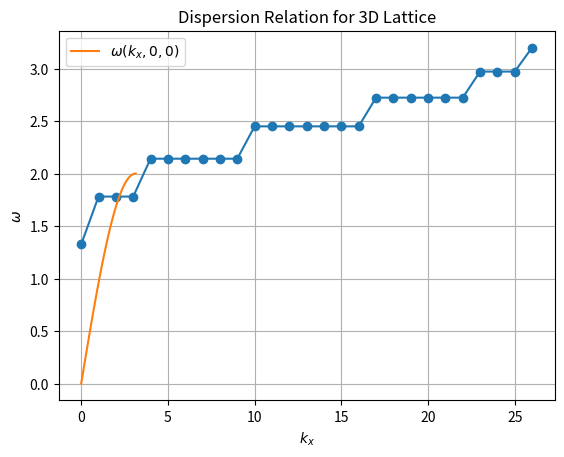
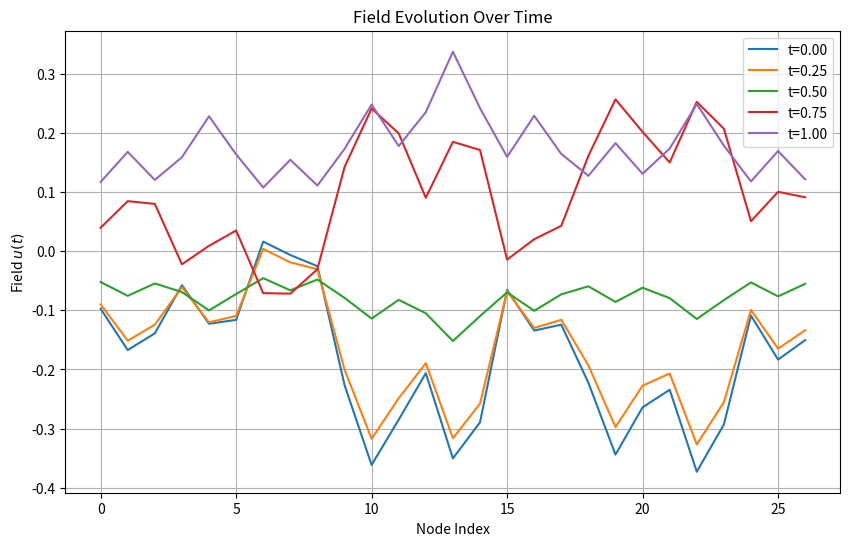

These charts were generated, in order, by the following Python code:
import numpy as np

def build_3d_stiffness(Nx, Ny, Nz, a=1.0, alpha=1.0):
    """Build 3D cubic lattice stiffness matrix K = alpha * L."""
    N = Nx * Ny * Nz
    K = np.zeros((N, N))
    
    for i in range(Nx):
        for j in range(Ny):
            for k in range(Nz):
                idx = i + j * Nx + k * Nx * Ny
                # Nearest-neighbor couplings in x, y, z directions
                K[idx, idx] = 6 * alpha / a**2  # Diagonal (3D Laplacian)
                if i > 0:
                    K[idx, idx - 1] = -alpha / a**2
                if i < Nx - 1:
                    K[idx, idx + 1] = -alpha / a**2
                if j > 0:
                    K[idx, idx - Nx] = -alpha / a**2
                if j < Ny - 1:
                    K[idx, idx + Nx] = -alpha / a**2
                if k > 0:
                    K[idx, idx - Nx * Ny] = -alpha / a**2
                if k < Nz - 1:
                    K[idx, idx + Nx * Ny] = -alpha / a**2
    return K

# Example: 3x3x3 lattice
Nx, Ny, Nz = 3, 3, 3
a = 1.0  # Lattice spacing
alpha = 1.0  # Stiffness scaling
K_3d = build_3d_stiffness(Nx, Ny, Nz, a, alpha)
print("3D Stiffness Matrix Shape:", K_3d.shape)


from scipy.linalg import eigh
import matplotlib.pyplot as plt

eigvals, eigvecs = eigh(K_3d)
frequencies = np.sqrt(np.abs(eigvals))

plt.plot(frequencies, 'o-')
plt.ylabel(r"Resonant Frequency $\omega_n$")
plt.xlabel("Mode index")
plt.title("Resonance Spectrum of 3D Lattice")
plt.grid(True)
plt.show()


def dispersion_relation(kx, ky, kz, a=1.0, alpha=1.0):
    """Compute dispersion relation for 3D cubic lattice."""
    L_hat = (2 / a**2) * (3 - np.cos(kx * a) - np.cos(ky * a) - np.cos(kz * a))
    return np.sqrt(alpha * L_hat)

# Generate k-points along a path (e.g., [0,0,0] to [pi/a,0,0])
k_max = np.pi / a
k_points = np.linspace(0, k_max, 100)
omega = dispersion_relation(k_points, 0, 0, a, alpha)

# Plot
plt.plot(k_points, omega, label=r'$\omega(k_x, 0, 0)$')
plt.xlabel(r'$k_x$')
plt.ylabel(r'$\omega$')
plt.title('Dispersion Relation for 3D Lattice')
plt.legend()
plt.grid(True)
plt.show()


import numpy as np
from scipy.linalg import expm

class ResonanceModeObject:
    def __init__(self, nodes, K, amplitudes=None, lifetime=np.inf):
        self.nodes = nodes
        self.K = K
        # Compute eigenmodes and frequencies
        eigvals, eigvecs = np.linalg.eigh(K)
        self.frequencies = np.sqrt(np.abs(eigvals))
        self.eigenmodes = eigvecs
        self.amplitudes = np.array(amplitudes) if amplitudes is not None else np.zeros(len(eigvals), dtype=complex)
        self.lifetime = lifetime
        self.field = np.zeros(nodes, dtype=float)

    def set_initial_amplitudes(self, mode_indices, values):
        """Set initial modal amplitudes for specific modes."""
        for idx, val in zip(mode_indices, values):
            self.amplitudes[idx] = val
        return self

    def propagate(self, time_step=1.0):
        """Evolve modal amplitudes with phase e^(-i ω_n t) and compute field u(t)."""
        phases = np.exp(-1j * self.frequencies * time_step)
        self.amplitudes = self.amplitudes * phases
        self.field = np.real(np.dot(self.eigenmodes, self.amplitudes))
        return self

    def compute_source(self, Xi_pq=None, phi_pq=None):
        """Compute mode-aware source J[A](x,t).
        Xi_pq is a (N_modes, N_modes) matrix.
        phi_pq is a (N_modes, N_modes, N_nodes) tensor.
        """
        J = np.dot(self.eigenmodes, self.amplitudes)  # Linear term
        if Xi_pq is not None and phi_pq is not None:
            # Quadratic term: sum_pq A_p^* A_q Xi_pq phi_pq[p, q]
            quad_term = np.zeros(self.nodes, dtype=complex)
            N_modes = len(self.amplitudes)
            for p in range(N_modes):
                for q in range(N_modes):
                    quad_term += np.conj(self.amplitudes[p]) * self.amplitudes[q] * Xi_pq[p, q] * phi_pq[p, q]
            J += quad_term
        return np.real(J)

    def greens_operator(self, omega, Sigma=None):
        """Compute retarded Green's operator G(ω)."""
        if Sigma is None:
            Sigma = np.zeros_like(self.K)
        return np.linalg.inv(self.K - omega**2 * np.eye(self.nodes) + Sigma)

    def medium_response(self, omega, J):
        """Compute medium displacement W(ω) = G(ω) J."""
        G = self.greens_operator(omega)
        return np.dot(G, J)

    def discrete_gradient_operator(self, Nx, Ny, Nz, a=1.0):
        """Build discrete gradient operator D for 3D lattice."""
        N = Nx * Ny * Nz
        D = np.zeros((3 * N, N))
        for i in range(Nx):
            for j in range(Ny):
                for k in range(Nz):
                    idx = i + j * Nx + k * Nx * Ny
                    if i < Nx - 1:
                        D[idx, idx] = -1 / a
                        D[idx, idx + 1] = 1 / a
                    if j < Ny - 1:
                        D[N + idx, idx] = -1 / a
                        D[N + idx, idx + Nx] = 1 / a
                    if k < Nz - 1:
                        D[2 * N + idx, idx] = -1 / a
                        D[2 * N + idx, idx + Nx * Ny] = 1 / a
        return D

    def effective_mass_gradient(self, Nx, Ny, Nz, a=1.0):
        """Compute m_eff using gradient-based method."""
        D = self.discrete_gradient_operator(Nx, Ny, Nz, a)
        Psi_comp = np.dot(self.eigenmodes, self.amplitudes)
        return np.dot(Psi_comp, np.dot(D.T @ D, Psi_comp))

    def compute_berry_connection(self, theta, mode_indices, Nx, Ny, Nz, a=1.0, alpha=1.0):
        """Compute Berry connection A_ij = <ψ_i | ∇_θ | ψ_j> for selected modes using fixed numerical derivative."""
        delta_theta = 1e-4
        N_modes = len(mode_indices)
        A = np.zeros((N_modes, N_modes), dtype=complex)
        # Rotate K by theta (simplified: rotate coupling terms in x-direction)
        K_theta = build_3d_stiffness(Nx, Ny, Nz, a, alpha)
        # Perturb K by rotating coupling terms (example: rotate x-direction couplings)
        K_theta_plus = build_3d_stiffness(Nx, Ny, Nz, a, alpha * np.cos(theta + delta_theta))
        eigvals, eigvecs = np.linalg.eigh(K_theta)
        eigvals_plus, eigvecs_plus = np.linalg.eigh(K_theta_plus)
        for i_idx, i in enumerate(mode_indices):
            for j_idx, j in enumerate(mode_indices):
                psi_i = eigvecs[:, i]
                psi_j = eigvecs[:, j]
                psi_j_plus = eigvecs_plus[:, j]
                grad_psi_j = (psi_j_plus - psi_j) / delta_theta
                A[i_idx, j_idx] = np.dot(psi_i.conj(), grad_psi_j)
        return A

    def compute_holonomy(self, mode_indices, Nx, Ny, Nz, a=1.0, alpha=1.0):
        """Compute holonomy D(2π) by path-ordered integration of Berry connection over θ = 0 to 2π."""
        theta_points = np.linspace(0, 2 * np.pi, 100)
        delta_theta = theta_points[1] - theta_points[0]
        D = np.eye(len(mode_indices), dtype=complex)
        for theta in theta_points[:-1]:  # Integrate up to last point
            A = self.compute_berry_connection(theta, mode_indices, Nx, Ny, Nz, a, alpha)
            # Use matrix exponential for each infinitesimal step
            D_step = expm(1j * A * delta_theta)
            D = np.dot(D_step, D)  # Left-multiply for path-ordering
        return D

    def plot_field_evolution(self, timesteps):
        """Plot evolution of field u(t) over time."""
        fields = []
        for t in timesteps:
            self.propagate(time_step=t)
            fields.append(self.field)
        
        plt.figure(figsize=(10, 6))
        for i, field in enumerate(fields):
            plt.plot(field, label=f"t={timesteps[i]:.2f}")
        plt.xlabel("Node Index")
        plt.ylabel(r"Field $u(t)$")
        plt.title("Field Evolution Over Time")
        plt.legend()
        plt.grid(True)
        plt.show()

class PhotonLikeMode(ResonanceModeObject):
    def __init__(self, frequency, amplitude=1.0, nodes=1):
        K = np.array([[frequency**2]])  # Single-mode stiffness
        super().__init__(nodes=nodes, K=K, amplitudes=[amplitude])
    
    def propagate(self, time_step=1.0, c=1.0):
        """Phase evolution for massless dispersion."""
        self.amplitudes *= np.exp(-1j * self.frequencies * time_step / c)
        self.field = np.real(np.dot(self.eigenmodes, self.amplitudes))
        return self

class MassiveMode(ResonanceModeObject):
    def __init__(self, mass, frequency, amplitude=1.0, nodes=10):
        K = np.array([[frequency**2]])  # Simplified for single mode
        super().__init__(nodes=nodes, K=K, amplitudes=[amplitude])
        self.mass = mass
    
    def propagate(self, time_step=1.0):
        """Phase evolution slowed by effective mass."""
        self.amplitudes *= np.exp(-1j * self.frequencies * time_step / (1 + self.mass))
        self.field = np.real(np.dot(self.eigenmodes, self.amplitudes))
        return self

# Example usage
K = build_3d_stiffness(Nx=3, Ny=3, Nz=3)
mode = ResonanceModeObject(nodes=Nx*Ny*Nz, K=K)
mode.set_initial_amplitudes(mode_indices=[0, 1], values=[1.0+0j, 0.5+0j])
mode.propagate(time_step=0.1)
print("Field u(t):", mode.field)


# Compute source J[A]
N_modes = len(mode.amplitudes)
Xi_pq = np.eye(N_modes)  # (N_modes, N_modes) weight matrix
phi_pq = np.zeros((N_modes, N_modes, mode.nodes))
for p in range(N_modes):
    for q in range(N_modes):
        phi_pq[p, q] = mode.eigenmodes[:, p] * mode.eigenmodes[:, q]
J = mode.compute_source(Xi_pq=Xi_pq, phi_pq=phi_pq)
print("Source J[A]:", J)


# Compute medium response W(ω)
omega_bar = 1.0
W = mode.medium_response(omega_bar, J)
print("Medium Displacement W(ω):", W)


# Compute effective mass
m_eff = mode.effective_mass_gradient(Nx, Ny, Nz, a)
print("Effective Mass (Gradient):", m_eff)


# Compute holonomy for a doublet (modes 0 and 1)
D_2pi = mode.compute_holonomy(mode_indices=[0, 1], Nx=Nx, Ny=Ny, Nz=Nz, a=a, alpha=alpha)
print("Holonomy D(2π):", D_2pi)

# Check if D(2π) ≈ -I
I_neg = -np.eye(2)
print("Is D(2π) ≈ -I?", np.allclose(D_2pi, I_neg, atol=1e-2))


# Visualize field evolution
timesteps = np.linspace(0, 1.0, 5)
mode.plot_field_evolution(timesteps)


# Convergence test: Larger lattice
Nx_l, Ny_l, Nz_l = 5, 5, 5
K_large = build_3d_stiffness(Nx_l, Ny_l, Nz_l, a, alpha)
mode_large = ResonanceModeObject(nodes=Nx_l*Ny_l*Nz_l, K=K_large)
mode_large.set_initial_amplitudes(mode_indices=[0, 1], values=[1.0+0j, 0.5+0j])
m_eff_large = mode_large.effective_mass_gradient(Nx_l, Ny_l, Nz_l, a)
print("Effective Mass (5x5x5):", m_eff_large)

# Validation against analytical dispersion
# For lowest mode, k ~ pi / (N a), omega ~ sqrt(alpha) * k
k_approx = np.pi / (Nx * a)
omega_analytical = np.sqrt(alpha) * k_approx
omega_numerical = mode.frequencies[1]  # First non-zero mode
print("Analytical omega (low k):", omega_analytical)
print("Numerical omega (mode 1):", omega_numerical)
print("Relative error:", abs(omega_analytical - omega_numerical) / omega_analytical)
